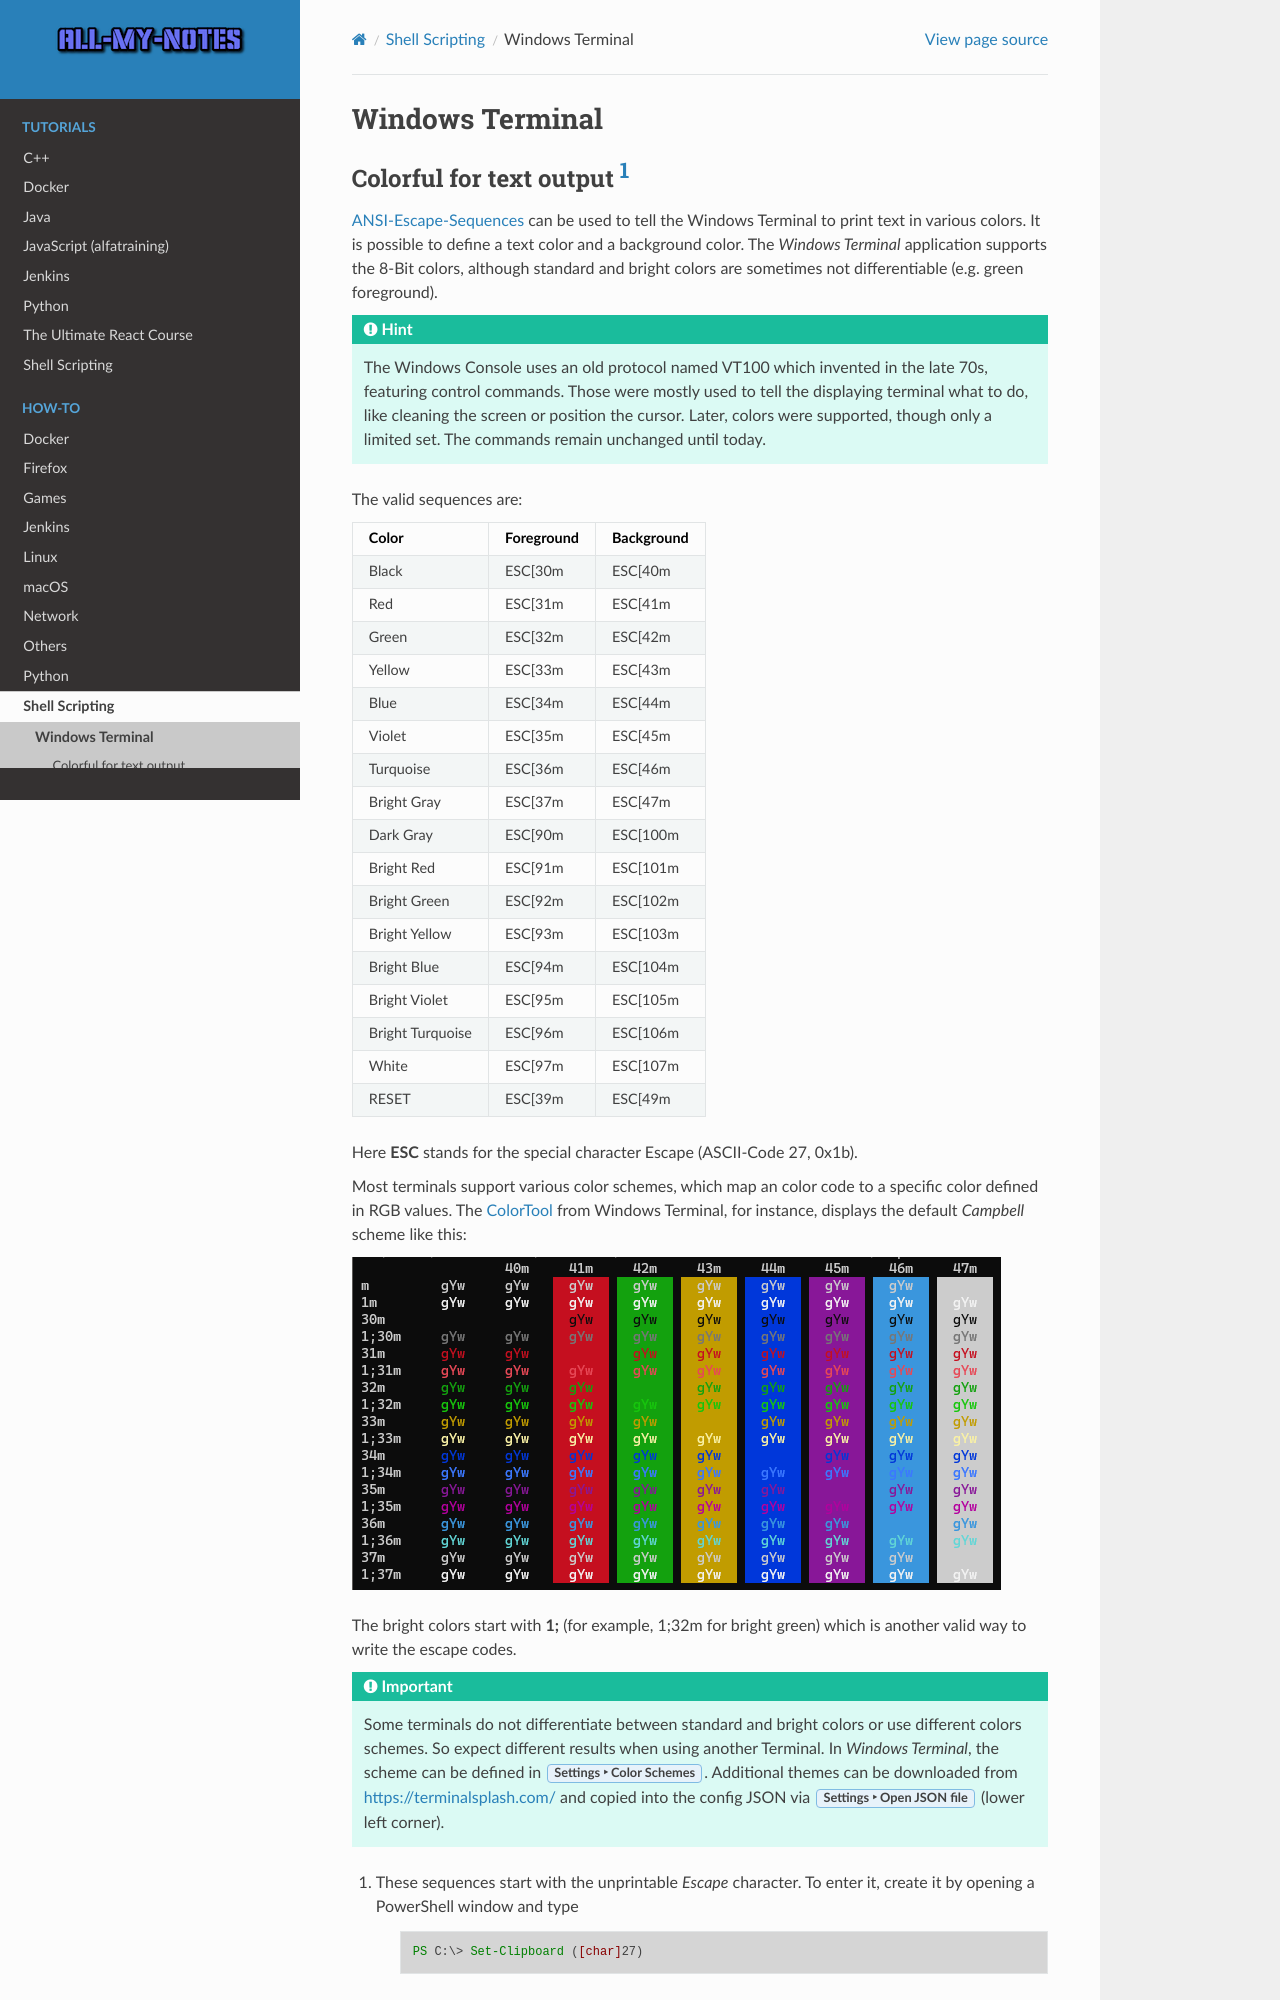

repository: arnewohletz/AllMyNotes · page: howto/shell_scripting/windows_terminal.html · generator: sphinx

Windows Terminal
================

.. _windows_terminal_colorful_text:

Colorful for text output :footcite:p:`schulz23_terminal_colors`
---------------------------------------------------------------
`ANSI-Escape-Sequences`_ can be used to tell the Windows Terminal to print text
in various colors. It is possible to define a text color and a background color.
The *Windows Terminal* application supports the 8-Bit colors, although standard
and bright colors are sometimes not differentiable (e.g. green foreground).

.. hint::

    The Windows Console uses an old protocol named VT100 which invented in the
    late 70s, featuring control commands. Those were mostly used to tell the
    displaying terminal what to do, like cleaning the screen or position the
    cursor. Later, colors were supported, though only a limited set. The
    commands remain unchanged until today.

The valid sequences are:

+-------------------+-------------+-------------+
| Color             | Foreground  | Background  |
+===================+=============+=============+
| Black             | ESC[30m     | ESC[40m     |
+-------------------+-------------+-------------+
| Red               | ESC[31m     | ESC[41m     |
+-------------------+-------------+-------------+
| Green             | ESC[32m     | ESC[42m     |
+-------------------+-------------+-------------+
| Yellow            | ESC[33m     | ESC[43m     |
+-------------------+-------------+-------------+
| Blue              | ESC[34m     | ESC[44m     |
+-------------------+-------------+-------------+
| Violet            | ESC[35m     | ESC[45m     |
+-------------------+-------------+-------------+
| Turquoise         | ESC[36m     | ESC[46m     |
+-------------------+-------------+-------------+
| Bright Gray       | ESC[37m     | ESC[47m     |
+-------------------+-------------+-------------+
| Dark Gray         | ESC[90m     | ESC[100m    |
+-------------------+-------------+-------------+
| Bright Red        | ESC[91m     | ESC[101m    |
+-------------------+-------------+-------------+
| Bright Green      | ESC[92m     | ESC[102m    |
+-------------------+-------------+-------------+
| Bright Yellow     | ESC[93m     | ESC[103m    |
+-------------------+-------------+-------------+
| Bright Blue       | ESC[94m     | ESC[104m    |
+-------------------+-------------+-------------+
| Bright Violet     | ESC[95m     | ESC[105m    |
+-------------------+-------------+-------------+
| Bright Turquoise  | ESC[96m     | ESC[106m    |
+-------------------+-------------+-------------+
| White             | ESC[97m     | ESC[107m    |
+-------------------+-------------+-------------+
| RESET             | ESC[39m     | ESC[49m     |
+-------------------+-------------+-------------+

Here **ESC** stands for the special character Escape (ASCII-Code 27, 0x1b).

Most terminals support various color schemes, which map an color code to a specific
color defined in RGB values. The `ColorTool`_ from Windows Terminal, for instance,
displays the default *Campbell* scheme like this:

.. image:: _img/ansi_8bit_colors.png

The bright colors start with **1;** (for example, 1;32m for bright green) which
is another valid way to write the escape codes.

.. important::
